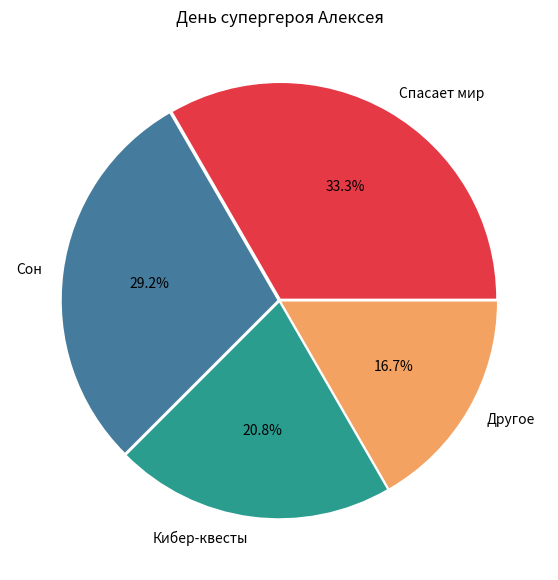

The matplotlib source for this figure: (Note: this script raises an exception after producing the figure.)
import matplotlib.pyplot as plt

labels = ['Спасает мир', 'Сон', 'Кибер-квесты', 'Другое']
hours = [8, 7, 5, 4]

fig, ax = plt.subplots(figsize=(7, 7))

ax.pie(hours,  # Круговая: данные, подписи секторов, проценты на секторах
       labels=labels,
       autopct='%1.1f%%',
       colors=['#e63946', '#457b9d', '#2a9d8f', '#f4a261'],  # Свои цвета секторов, по порядку
       explode=[0.01, 0.01, 0.01, 0.01],)  # Насколько выдвинуть каждый сектор из центр

ax.set_title('День супергероя Алексея')

plt.savefig('графики/superhero.png', dpi=150)
plt.show()
plt.show()
